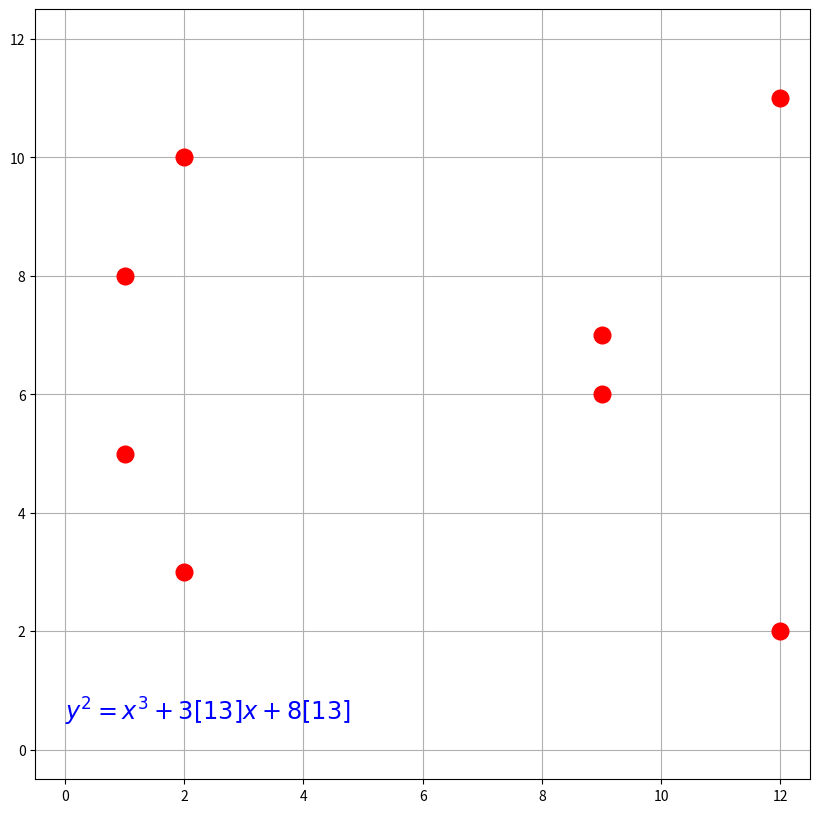

Write the Python code that produced this figure.
import matplotlib.pyplot as plt

p = 13

# Exponentiation rapide
def pow(x: float, n: int):
    if n==0 :
        return 1
    if n%2 == 0:
        return pow(x, n/2)**2
    else:
        return x * pow(x, (n-1)/2)**2

class IntModP(int):
    def __new__(cls, n):
        return int.__new__(cls, n % p)
        
    # Affichage en console
    def __str__(self): 
        return int.__str__(self) + f" [{p}]"
    
    # Opposé mod p
    def __neg__(self):
        return IntModP(int.__neg__(self))

    # Addition modulo p
    def __add__(self, q):
        return IntModP(int.__add__(self, q))
    
    # Soustraction mod p
    def __sub__(self, q):
        return IntModP(int.__sub__(self, q))
    
    # Multiplication mod p
    def __mul__(self, q):
        return IntModP(int.__mul__(self, q))
    
    # Puissance mod p
    def __pow__(self, q):
        if q >= 0:
            return IntModP(int.__pow__(self, q))
        else:
            return IntModP(int.__pow__(self.inverse(), -q))

    # Division mod p
    def __truediv__(self, q):
        return IntModP(self * q.inverse())
    
    
    def inverse(self): # O(log(p))
        return IntModP(pow(self, p-2)) # Théorème de Fermat : n**(p-1) * n = 1 [p]

    def inverse_old(self):
        for i in range(p):
            if (self * i) % p == 1:
                return IntModP(i)
        raise Exception(f"{self} n'est pas inversible")

x = IntModP(6)
y = IntModP(3)
x+=y
print(x**2)
y*=x
print(y)



class CurvePoint:
    def __init__(self, a, b, x=None, y=None):
        self.a = IntModP(a)
        self.b = IntModP(b)

        if x==None and y==None :
            self.x = x
            self.y = y
        else:
            self.x = IntModP(x) 
            self.y = IntModP(y)

    # Affichage lors d'un print
    def __str__(self):
        if self.isNeutral():
            return f"Neutre de E(Z/{p}Z)"
        return f"Point de E(Z/{p}Z) : ({self.x}, {self.y})"

    # Egalité de 2 points
    def __eq__(self, q):
        return self.x == q.x and self.y == q.y

    def isNeutral(self):
        return self.x == None and self.y == None

    def __add__(self, q):
        # Si un des 2 est le neutre
        if self.isNeutral():
            return q
        if q.isNeutral():
            return self

        # Si Q=-P
        if q.x == self.x and q.y == -self.y:
            return CurvePoint(self.a, self.b)  # Element neutre

        # Calcul de L (pente)
        L = IntModP(0)
        x1, y1 = self.x, self.y
        x2, y2 = q.x, q.y
        if self == q:
            L = (x1**2 * 3 + self.a) / (y1 * 2)  # Tangente à la courbe en P
        else:
            L = (y1 - y2) / (x1 - x2)  # Coeff directeur de la droite (PQ)

        # Coordonnées du nouveau point :
        x3 = (L**2 - x1 - x2)
        y3 = (-L * x3 - (y1 - L*x1)) 
        return CurvePoint(self.a, self.b,x3, y3)  # Element neutre

    # Produit P*n avec l'algorithme 'Double and add'
    def __mul__(self, n):
        if type(n) != int or n<=0 :
            raise Exception("n doit être un entier positif !")

        bits = bin(n) # Représentation en binaire de n
        result = CurvePoint(self.a, self.b) # Neutre
        current = self # Vaut toujours 2^i * P

        for i in range(len(bits)-1, 1, -1): # On commence par le bit de poids faible
            bit = int(bits[i])
            if bit == 1 :
                result += current
            current = current + current
        return result     

    # Produit n*P :  
    def __rmul__(self, n):
        return self * n
    
P = CurvePoint(3, 8, 2, 3)
Q = CurvePoint(3, 8, 2, 3)
print(P+P+Q+P+P+P+Q)
print(5*P+2*Q)

class EllipticCurve:
    def __init__(self, a, b):
        self.a = IntModP(a)
        self.b = IntModP(b)
        self.points = []

        if self.discriminant() == 0:
            raise Exception("Le discriminant est nul !")

        self.createPoints()

    def discriminant(self):
        return (self.a**3 * 4 + self.b**2 * 27) * -16

    def __str__(self) -> str:
        return f"y^2 = x^3 + {self.a}x + {self.b}"
        
    def newPoint(self, x=None, y=None):
        return CurvePoint(self.a, self.b, x, y)

    def createPoints(self):
        self.points.append(self.newPoint())  # Elément neutre

        for x in range(p):
            for y in range(p):
                if (y**2 % p) == ((x**3 + self.a * x + self.b) % p):
                    self.points.append(self.newPoint(x, y))

    def drawPoints(self):
        x_list = [el.x for el in self.points]
        y_list = [el.y for el in self.points]
        print(x_list, y_list)
        plt.figure(1, figsize=(10, 10))
        plt.axis([-0.5, p-0.5, -0.5, p - 0.5])
        plt.grid()
        plt.text(0, 0.5, f"${self.__str__()}$", size="xx-large", color="blue", family='cursive',)
        plt.plot(x_list, y_list, 'ro', markersize=12)
        # plt.savefig("graph.jpg")
        plt.show()



a = 3
b = 8
E = EllipticCurve(a, b)
print(E)
E.drawPoints()
print(list(map(lambda el: (el.x, el.y), E.points)))

msg = "Message à décoder !!"


def encode(s):
	sBytes = s.encode("utf-8")
	sInt = int.from_bytes(sBytes, byteorder="big")
	return sInt


def decode(n):
	sBytes = n.to_bytes(((n.bit_length() + 7) // 8), byteorder="big")
	s = sBytes.decode("utf-8")
	return s

n = encode(msg)
n

decode(n)